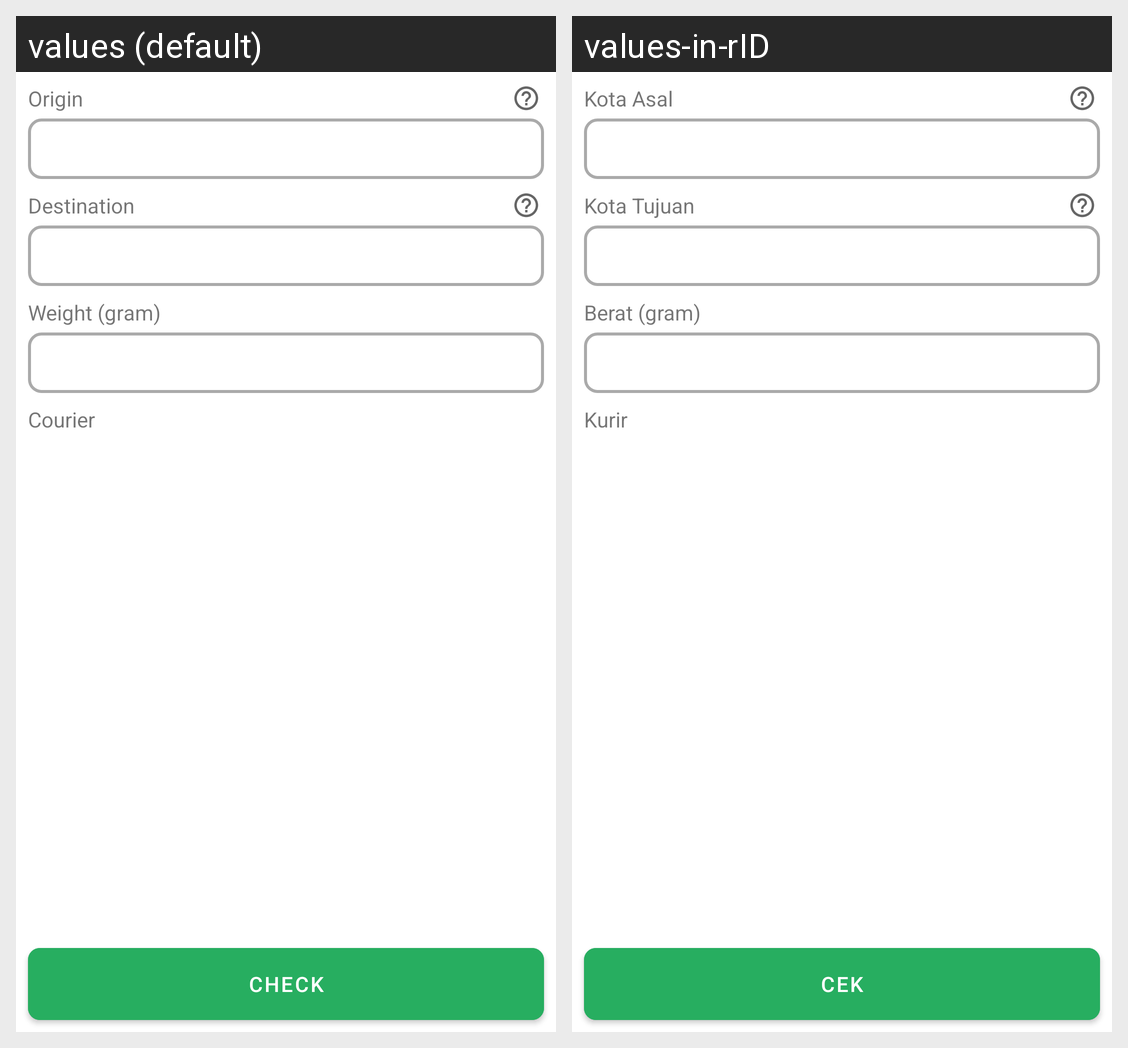

Locale-by-locale string values for the Android screen shown in this grid:
Android screen res/layout/fragment_ongkir_setup.xml rendered under 2 locales, left to right: values (default), values-in-rID. Device: Nexus 5 (rendered at 1080×1920; each locale shown at half size, 540×960, under a caption strip naming it); theme MaterialTheme.
Strings drawn on this screen, with the default value and each locale's value (text and hints the layout hard-codes, and strings that could not be matched under every locale, appear in the picture but are not listed):

origin
  values: Origin
  values-in-rID: Kota Asal

destination
  values: Destination
  values-in-rID: Kota Tujuan

weight_gram
  values: Weight (gram)
  values-in-rID: Berat (gram)

courier
  values: Courier
  values-in-rID: Kurir

check
  values: Check
  values-in-rID: Cek
